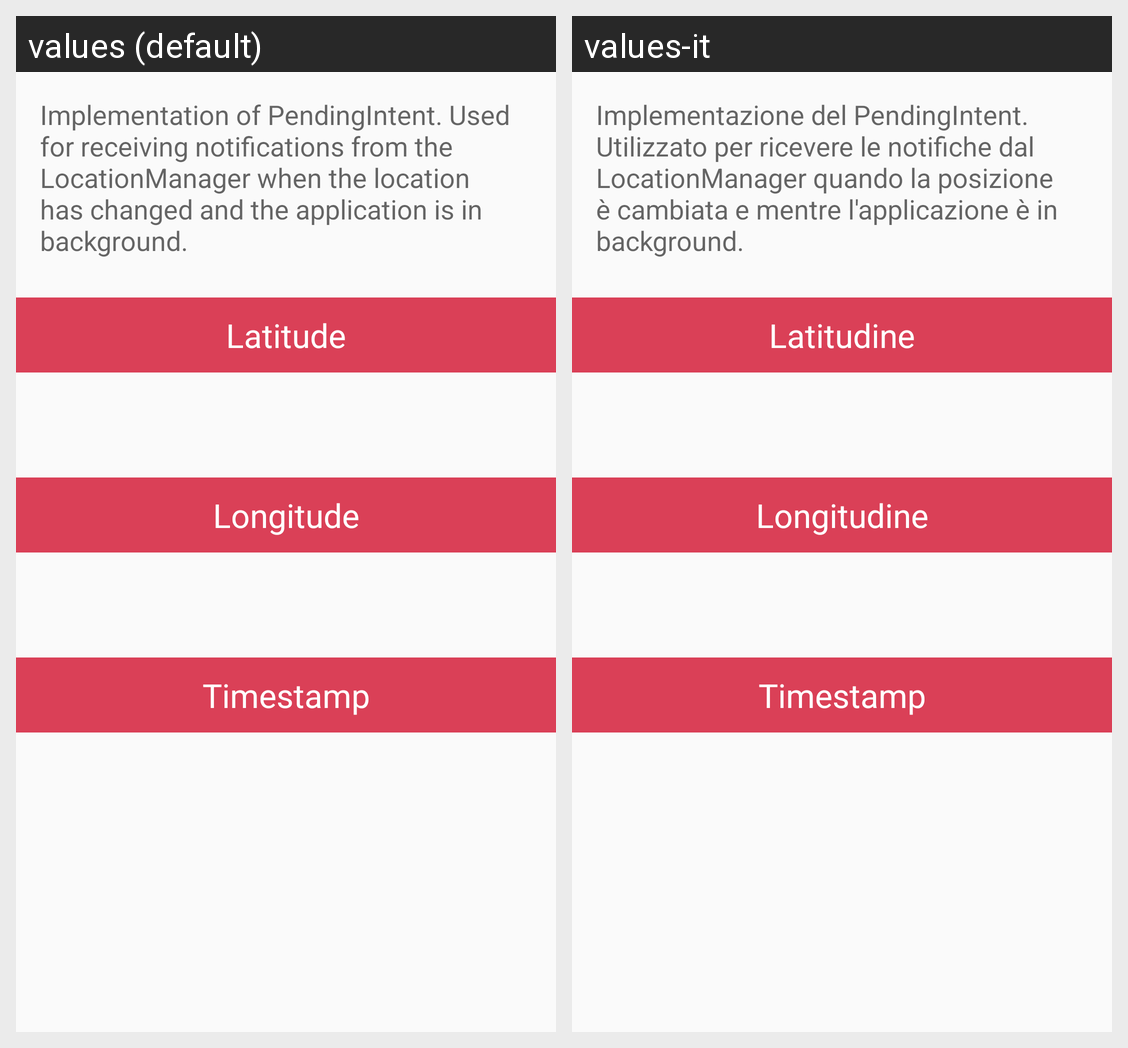

Translations of the strings shown on this Android screen, per locale in the grid:
Android screen res/layout/activity_flpactivity_location_pending_intent.xml rendered under 2 locales, left to right: values (default), values-it. Device: Nexus 5 (rendered at 1080×1920; each locale shown at half size, 540×960, under a caption strip naming it); theme AppTheme.
Strings drawn on this screen, with the default value and each locale's value (text and hints the layout hard-codes, and strings that could not be matched under every locale, appear in the picture but are not listed):

FLP_pending_intent_introduction
  values: Implementation of PendingIntent. Used for receiving notifications from the LocationManager when the location has changed and the application is in background.
  values-it: Implementazione del PendingIntent. Utilizzato per ricevere le notifiche dal LocationManager quando la posizione è cambiata e mentre l'applicazione è in background.

FLP_latitude_label
  values: Latitude
  values-it: Latitudine

FLP_longitude_label
  values: Longitude
  values-it: Longitudine

FLP_timeupdate_label
  values: Timestamp
  values-it: Timestamp
